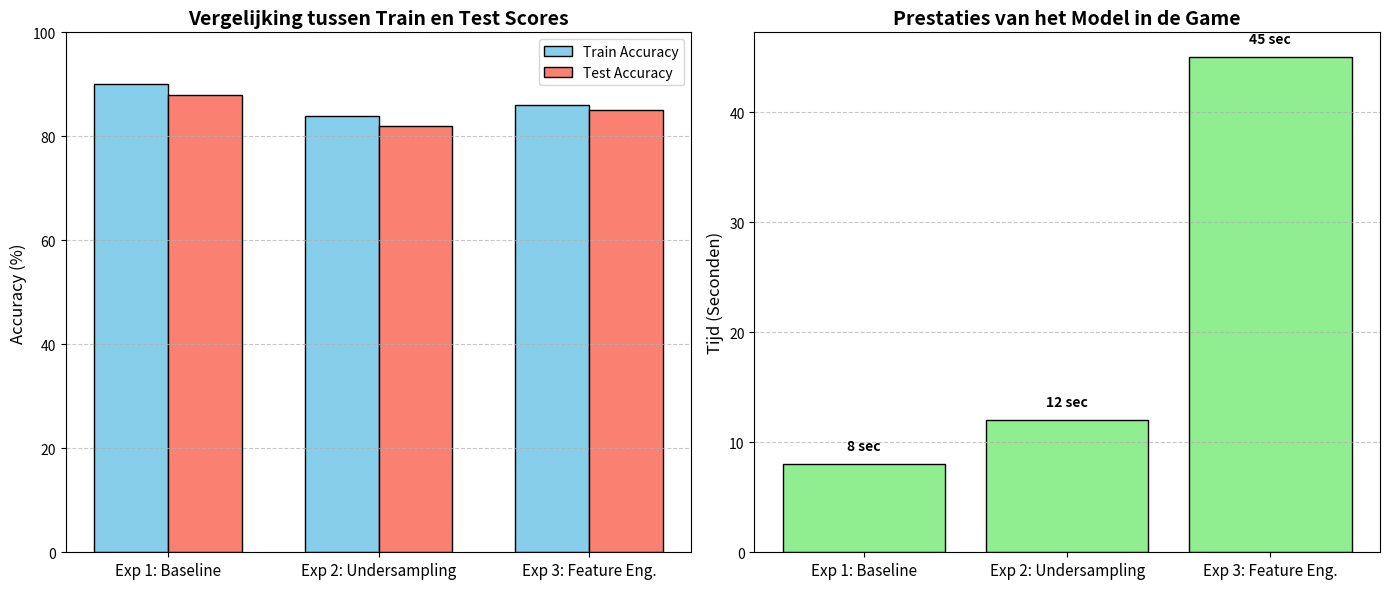

This chart was generated by the following Python code:
import matplotlib.pyplot as plt
import numpy as np

# Data
experiments = ['Exp 1: Baseline', 'Exp 2: Undersampling', 'Exp 3: Feature Eng.']
train_scores = [90, 84, 86]
test_scores = [88, 82, 85]
survival_times = [8, 12, 45]

fig, (ax1, ax2) = plt.subplots(1, 2, figsize=(14, 6))

# Grafiek 1: Train vs Test
x = np.arange(len(experiments))
width = 0.35
ax1.bar(x - width/2, train_scores, width, label='Train Accuracy', color='skyblue', edgecolor='black')
ax1.bar(x + width/2, test_scores, width, label='Test Accuracy', color='salmon', edgecolor='black')
ax1.set_ylabel('Accuracy (%)', fontsize=12)
ax1.set_title('Vergelijking tussen Train en Test Scores', fontsize=14, fontweight='bold')
ax1.set_xticks(x)
ax1.set_xticklabels(experiments, fontsize=11)
ax1.set_ylim(0, 100)
ax1.legend()
ax1.grid(axis='y', linestyle='--', alpha=0.7)

# Grafiek 2: Survival Time
bars = ax2.bar(experiments, survival_times, color='lightgreen', edgecolor='black')
ax2.set_ylabel('Tijd (Seconden)', fontsize=12)
ax2.set_title('Prestaties van het Model in de Game', fontsize=14, fontweight='bold')
ax2.tick_params(axis='x', labelsize=11)
ax2.grid(axis='y', linestyle='--', alpha=0.7)

for bar in bars:
    yval = bar.get_height()
    ax2.text(bar.get_x() + bar.get_width()/2, yval + 1, f'{yval} sec', ha='center', va='bottom', fontweight='bold')

plt.tight_layout()
plt.savefig('experiment_grafieken.png', dpi=300)
print("Grafikler 'experiment_grafieken.png' olarak kaydedildi!")
